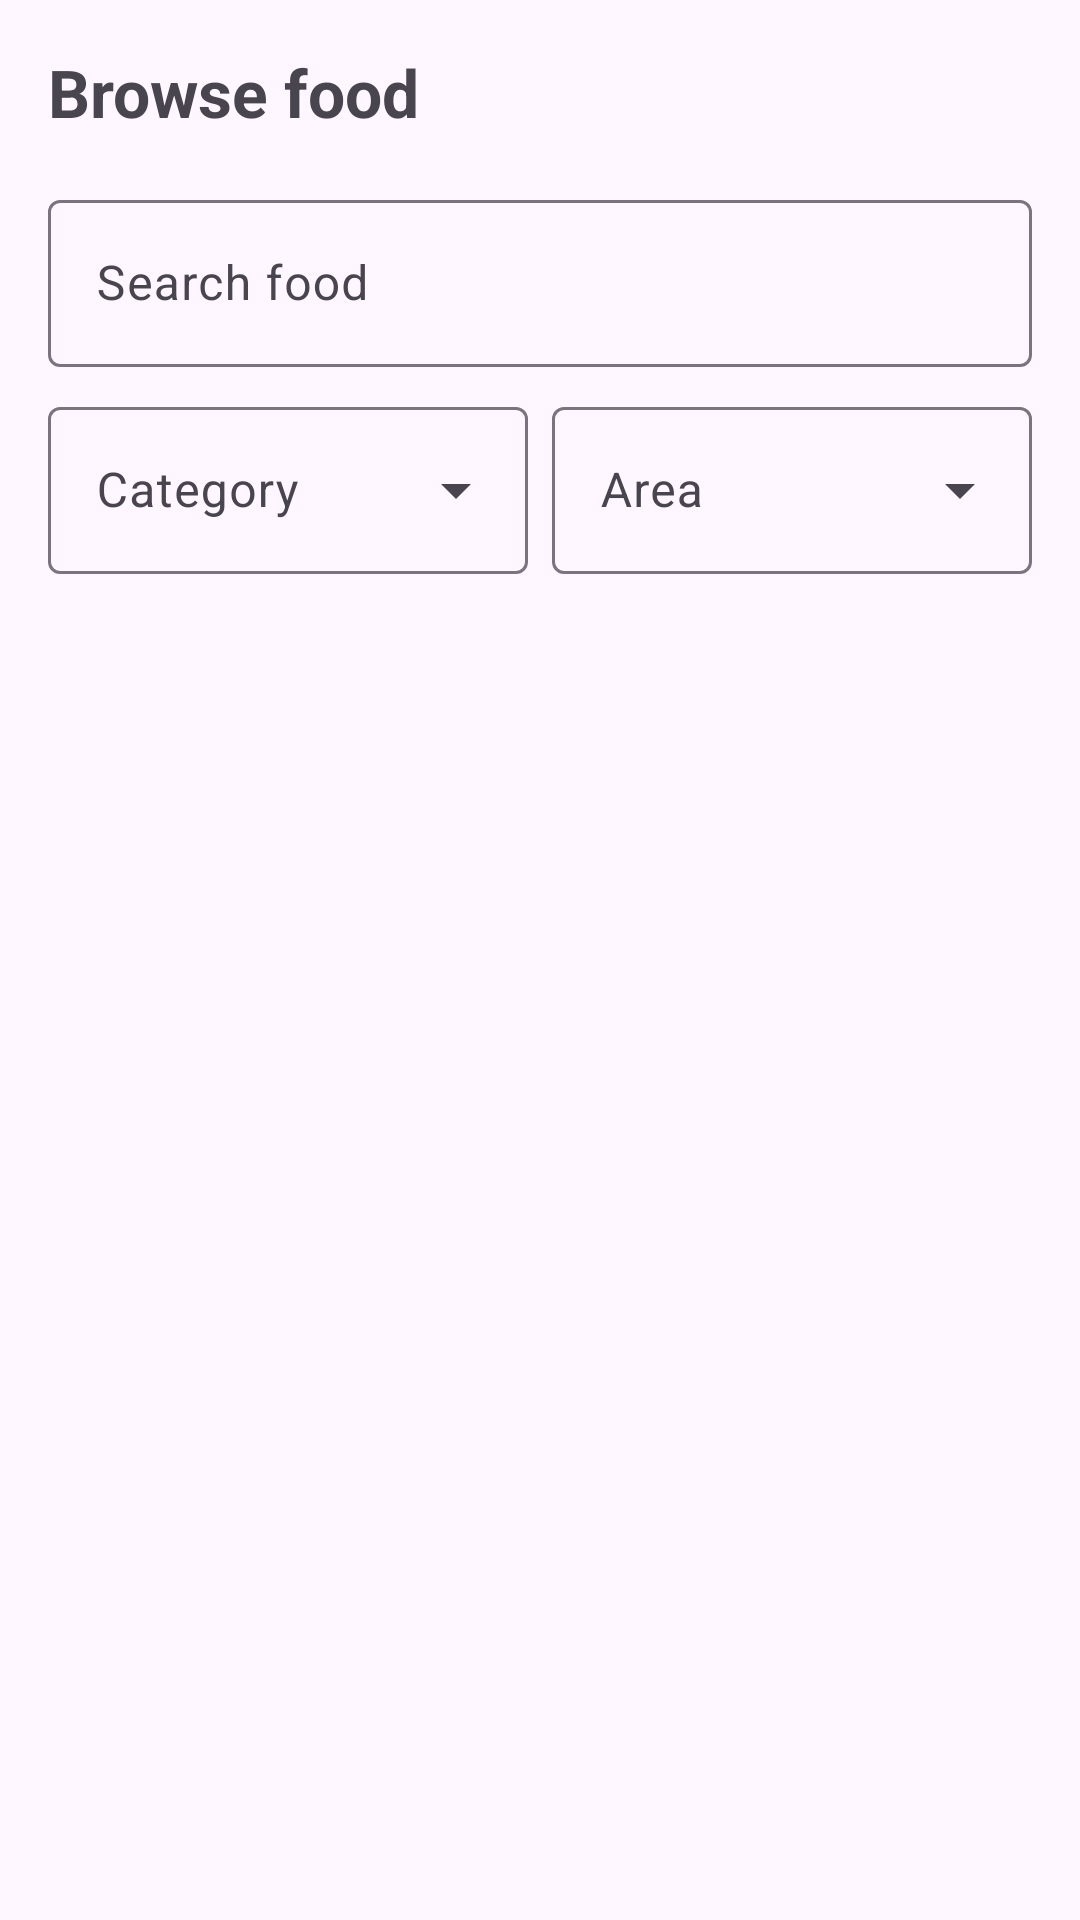

Produce the Android XML layout that renders to this screen, including the resource entries it uses.
<!-- AndroidManifest.xml: application theme Theme.ReHelp -->
<!-- res/layout/fragment_browse.xml -->
<?xml version="1.0" encoding="utf-8"?>
<LinearLayout xmlns:android="http://schemas.android.com/apk/res/android"
    xmlns:app="http://schemas.android.com/apk/res-auto"
    android:layout_width="match_parent"
    android:layout_height="match_parent"
    android:orientation="vertical">

    <TextView
        android:layout_width="wrap_content"
        android:layout_height="wrap_content"
        android:layout_margin="16dp"
        android:text="Browse food"
        android:textSize="22sp"
        android:textStyle="bold" />

    <com.google.android.material.textfield.TextInputLayout
        style="@style/Widget.Material3.TextInputLayout.OutlinedBox"
        android:layout_width="match_parent"
        android:layout_height="wrap_content"
        android:layout_marginStart="16dp"
        android:layout_marginEnd="16dp"
        android:hint="Search food"
        app:startIconDrawable="@drawable/ic_search">

        <com.google.android.material.textfield.TextInputEditText
            android:id="@+id/etSearch"
            android:layout_width="match_parent"
            android:layout_height="wrap_content"
            android:inputType="text" />
    </com.google.android.material.textfield.TextInputLayout>

    <LinearLayout
        android:layout_width="match_parent"
        android:layout_height="wrap_content"
        android:layout_marginStart="16dp"
        android:layout_marginTop="8dp"
        android:layout_marginEnd="16dp"
        android:orientation="horizontal">

        <com.google.android.material.textfield.TextInputLayout
            style="@style/Widget.Material3.TextInputLayout.OutlinedBox.ExposedDropdownMenu"
            android:layout_width="0dp"
            android:layout_height="wrap_content"
            android:layout_marginEnd="8dp"
            android:layout_weight="1"
            android:hint="Category">

            <com.google.android.material.textfield.MaterialAutoCompleteTextView
                android:id="@+id/actCategory"
                android:layout_width="match_parent"
                android:layout_height="wrap_content"
                android:inputType="none" />
        </com.google.android.material.textfield.TextInputLayout>

        <com.google.android.material.textfield.TextInputLayout
            style="@style/Widget.Material3.TextInputLayout.OutlinedBox.ExposedDropdownMenu"
            android:layout_width="0dp"
            android:layout_height="wrap_content"
            android:layout_weight="1"
            android:hint="Area">

            <com.google.android.material.textfield.MaterialAutoCompleteTextView
                android:id="@+id/actArea"
                android:layout_width="match_parent"
                android:layout_height="wrap_content"
                android:inputType="none" />
        </com.google.android.material.textfield.TextInputLayout>
    </LinearLayout>

    <TextView
        android:id="@+id/tvCount"
        android:layout_width="wrap_content"
        android:layout_height="wrap_content"
        android:layout_margin="16dp"
        android:textSize="13sp" />

    <FrameLayout
        android:layout_width="match_parent"
        android:layout_height="0dp"
        android:layout_weight="1">

        <androidx.recyclerview.widget.RecyclerView
            android:id="@+id/rvFoods"
            android:layout_width="match_parent"
            android:layout_height="match_parent" />

        <TextView
            android:id="@+id/tvEmpty"
            android:layout_width="wrap_content"
            android:layout_height="wrap_content"
            android:layout_gravity="center"
            android:gravity="center"
            android:padding="24dp"
            android:text="No food matches your search. Try a different category or area."
            android:visibility="gone" />
    </FrameLayout>
</LinearLayout>
<!-- resources referenced by this layout -->
<resources>
  <style name="Theme.ReHelp" parent="Base.Theme.ReHelp" />
  <style name="Base.Theme.ReHelp" parent="Theme.Material3.DayNight.NoActionBar">
          <item name="colorPrimary">@color/rehelp_green</item>
          <item name="colorSecondaryContainer">@color/rehelp_green_light</item>
      </style>
  <color name="rehelp_green">#2E7D32</color>
  <color name="rehelp_green_light">#C8E6C9</color>
</resources>
